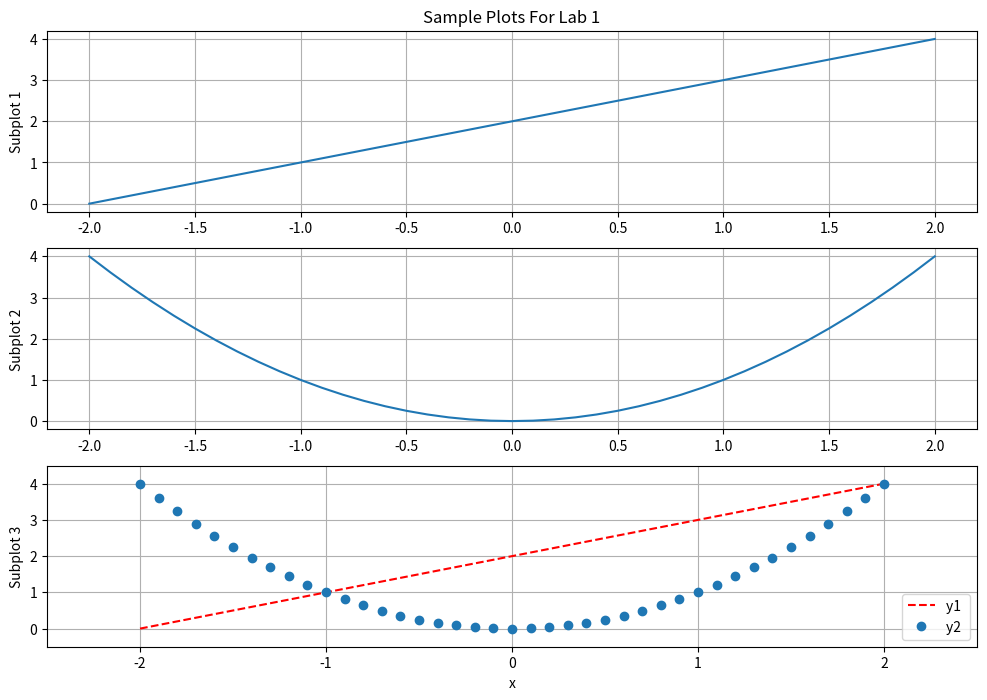

The matplotlib source for this figure:
#####################
#                   #
# Caitlin Suire     #
# ECE 351-53        #
# Lab 1             #
# 1/26/21           #
#                   #
#####################



import numpy as np
import scipy.signal as sig
import time

t = 1
print (t)
print("t =",t)
print('t=',t,"seconds")
print('t is now =',t/3,'\n...and can be rounded using round()''',round(t/3,4))

print(3**2)


list1 = [0,1,2,3]
print('list1:',list1)
list2 = [[0],[1],[2],[3]]
print('list2:',list2)
list3 = [[0,1],[2,3]]
print('list3:',list3)
#array1 = numpy.array([0,1,2,3])
#print('array1:',array1)
#array2 = numpy.array([[0],[1],[2],[3]])
#print('array2:',array2)
#array3 = numpy.array([[0,1],[2,3]])
#print('array3:',array3)


# the following code is using the new import lines

print(np.arange(4),'\n',
      np.arange(0,2,0.5),'\n',
      np.linspace(0,1.5,4))

list1 = [1,2,3,4,5]
array1 = np.array(list1)  # defintion of a numpy array using a list
print('list1 :',list1[0],list1[4])
print('array1:',array1[0],array1[4])
array2 = np.array([[1,2,3,4,5], [6,7,8,9,10]])
list2 = list(array2)
print('array2:',array2[0,2],array2[1,4])
print('list2 :',list2[0],list2[1])

# It is best to use numpy arrays for indexing specific values
# in multi-dimensional arrays



print(array2[:,2], array2[0,:])


print('1x3:',np.zeros(3))
print('2x2:',np.zeros((2,2)))
print('2x3:',np.ones((2,3)))



# Sample code for Lab 1 & more examples

import numpy as np
import matplotlib . pyplot as plt

# Define variables
steps = 0.1 # step size
x = np . arange (-2,2+ steps,steps)    # notice the final value is
                                             # ‘2+ steps ‘ to include ‘2 ‘
y1 = x + 2
y2 = x **2

# Code for plots
plt.figure ( figsize =(12 ,8) ) # start a new figure , with
# a custom figure size
plt.subplot (3 ,1 ,1) # subplot 1: subplot format (row , column , number )
plt.plot (x , y1 ) # choosing plot variables for x and y axes
plt.title ('Sample Plots For Lab 1') # title for entire figure
# (all three subplots )
plt . ylabel ('Subplot 1') # label for subplot 1
plt . grid ( True ) # show grid on plot

plt.subplot (3 ,1 ,2) # subplot 2
plt.plot (x , y2 )

plt.ylabel ('Subplot 2') # label for subplot 2
plt.grid ( which ='both') # use major and minor grids
# ( minor grids not available
# since plot is small )

plt.subplot (3 ,1 ,3) # subplot 3
plt.plot (x , y1 ,'--r', label ='y1 ')
plt.plot (x , y2 ,'o', label= 'y2 ' ) # plotting both functions on one plot
plt.axis ([ -2.5 , 2.5 , -0.5 , 4.5]) # define axis
plt.grid ( True )
plt.legend ( loc ='lower right') # prints a legend on the plot
plt.xlabel ('x') # x- axis label for all three subplots ( entire figure )
plt.ylabel ('Subplot 3') # label for subplot 3
plt.show () ### --- This MUST be included to view your plots ! --- ###

cRect = 2 + 3j
print ( cRect )

cPol = abs(cRect) * np.exp(1j*np.angle(cRect))
print (cPol) # notice Python will store this in rectangular form

cRect2 = np.real(cPol) + 1j*np.imag(cPol)
print (cRect2)  # converting from polar to rectangular



print(np.sqrt(3*5 - 5*5 + 0j))





